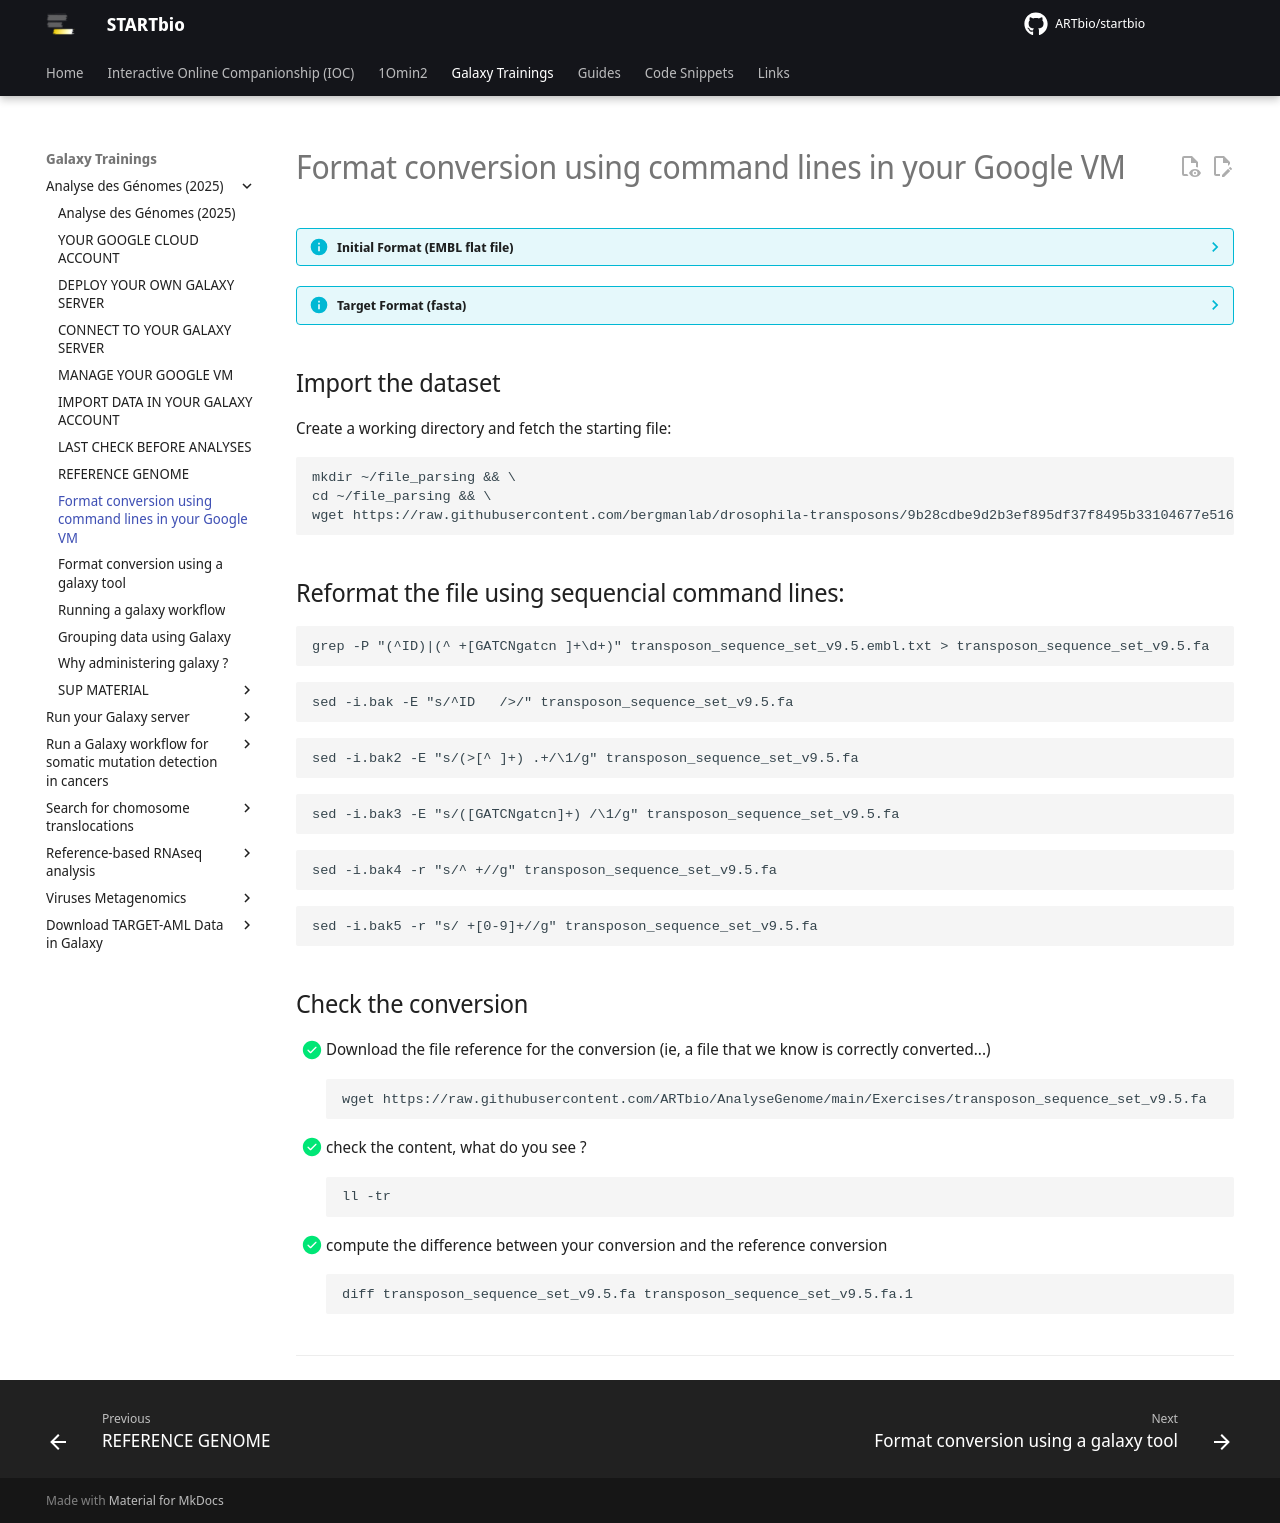

repository: ARTbio/startbio · page: AnalyseGenomes_2025/file_parsing_cli/index.html · generator: mkdocs

---
hide:
  - toc
---
??? info "Initial Format (EMBL flat file)"
    ```
    ID   INE1    standard; DNA; INV; 611 BP.
    XX
    AC   U66884;
    XX
    DR   FLYBASE; FBte0000312; Dmel\INE-1.
    XX
    SY   synonym: mini-me
    SY   synonym: DINE
    SY   synonym: narep1
    SY   synonym: Dr. D
    XX
    FT   source          U66884:4880..15490
    XX
    CC   This is presumably a dead element.
    CC   Derived from U66884 (e1371475) (Rel. 52, Last updated, Version 6).
    CC   Michael Ashburner, 28-Sep-2001.
    CC   Any changes to original sequence record are annotated in an FT line.
    XX
    SQ   Sequence 611 BP; 193 A; 123 C; 93 G; 202 T; 0 other;
         TATACCCGTT ACTAGATTCG TTGAAATGAA TGTAACAGGC AGAAGGAAGC GTCTTAGACC        60
         ATATATAGTA TATACATACA TGTATATTCT TGATCAGGAT CAATAGCCGA GTCGATCTTG       120
         CCATATCCGT CTGTCCGTAT GAACGTCGAG ATCTCAGGAA CTATAAAAGC TAGAAGGTTT       180
         AGATTCAGCA TACAGAGACA AAGACGCAAG TAGCCATGCC CACTCTAACG TCCACAAACA       240
         GCGCAAAACT ATCACGCCCA CACTTTTGAA AAATGTGTTG TTCTTTTCAC ATTCTGATTA       300
         GTCTTTTACA TTTCTATCGA TTTCCAAAAA AAAACTTTTT GCCAACGCCC TAAAACCGCC       360
         CAAAACTCCG ACACCCACAT TTGTAAAAAA TTGTTGGGAA TTTTTTTCAT AAATTTATTA       420
         GTTTATTATT TATTATAAAT TTAAGTTTAT ATCGATTTGC CGACAACATA TTTTAATTTT       480
         TTTTCTCATT TTATCTTTTA TCTATCGATA TCCCAGAAAA ATTGTGCAAT TTCGCATTCA       540
         CACTAGCTGA GTAACGGGTA TCTGATAGTC GGGAAACTCG ACTATAGCAT TCTCTCTTTT       600
         TGAAATTGCG G                                                            611
    //
    ```
??? info "Target Format (fasta)"
    ```
    >INE1
    TATACCCGTTACTAGATTCGTTGAAATGAATGTAACAGGCAGAAGGAAGCGTCTTAGACC
    ATATATAGTATATACATACATGTATATTCTTGATCAGGATCAATAGCCGAGTCGATCTTG
    CCATATCCGTCTGTCCGTATGAACGTCGAGATCTCAGGAACTATAAAAGCTAGAAGGTTT
    AGATTCAGCATACAGAGACAAAGACGCAAGTAGCCATGCCCACTCTAACGTCCACAAACA
    GCGCAAAACTATCACGCCCACACTTTTGAAAAATGTGTTGTTCTTTTCACATTCTGATTA
    GTCTTTTACATTTCTATCGATTTCCAAAAAAAAACTTTTTGCCAACGCCCTAAAACCGCC
    CAAAACTCCGACACCCACATTTGTAAAAAATTGTTGGGAATTTTTTTCATAAATTTATTA
    GTTTATTATTTATTATAAATTTAAGTTTATATCGATTTGCCGACAACATATTTTAATTTT
    TTTTCTCATTTTATCTTTTATCTATCGATATCCCAGAAAAATTGTGCAATTTCGCATTCA
    CACTAGCTGAGTAACGGGTATCTGATAGTCGGGAAACTCGACTATAGCATTCTCTCTTTT
    TGAAATTGCGG
    ```
## Import the dataset
Create a working directory and fetch the starting file:
```
mkdir ~/file_parsing && \
cd ~/file_parsing && \
wget https://raw.githubusercontent.com/bergmanlab/drosophila-transposons/9b28cdbe9d2b3ef895df37f8495b33104677e516/releases/transposon_sequence_set_v9.5.embl.txt
```
## Reformat the file using sequencial command lines:

```
grep -P "(^ID)|(^ +[GATCNgatcn ]+\d+)" transposon_sequence_set_v9.5.embl.txt > transposon_sequence_set_v9.5.fa
```

```
sed -i.bak -E "s/^ID   />/" transposon_sequence_set_v9.5.fa
```

```
sed -i.bak2 -E "s/(>[^ ]+) .+/\1/g" transposon_sequence_set_v9.5.fa
```

```
sed -i.bak3 -E "s/([GATCNgatcn]+) /\1/g" transposon_sequence_set_v9.5.fa
```

```
sed -i.bak4 -r "s/^ +//g" transposon_sequence_set_v9.5.fa
```

```
sed -i.bak5 -r "s/ +[0-9]+//g" transposon_sequence_set_v9.5.fa
```
## Check the conversion

- [x] Download the file reference for the conversion (ie, a file that we know is correctly converted...)
```
wget https://raw.githubusercontent.com/ARTbio/AnalyseGenome/main/Exercises/transposon_sequence_set_v9.5.fa
```
- [x] check the content, what do you see ?
```
ll -tr
```
- [x] compute the difference between your conversion and the reference conversion
```
diff transposon_sequence_set_v9.5.fa transposon_sequence_set_v9.5.fa.1
```

-----
